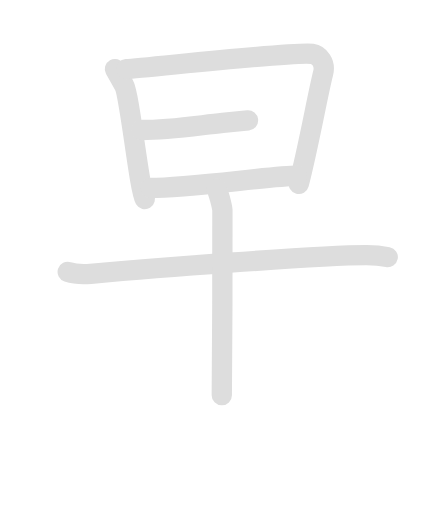
t = 0.00 s
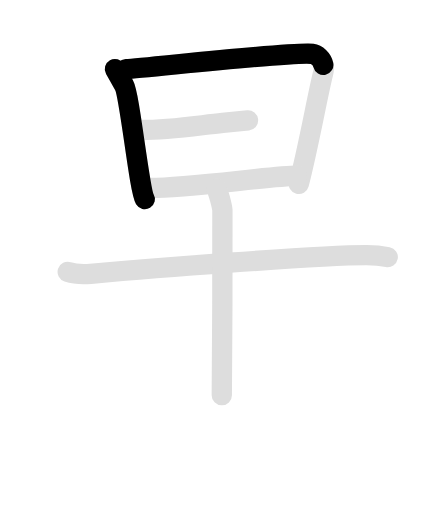
t = 1.60 s
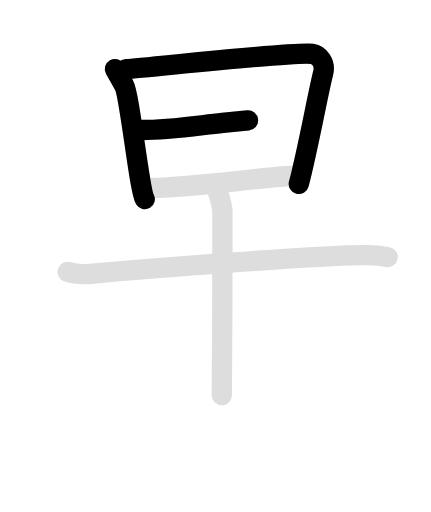
t = 3.20 s
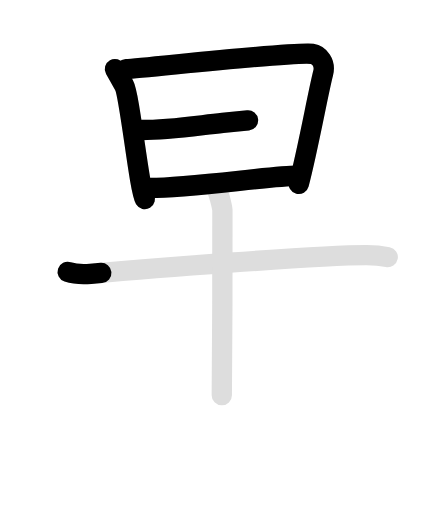
t = 4.80 s
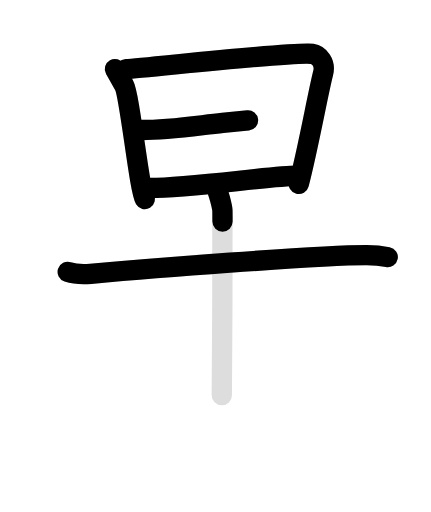
t = 6.50 s
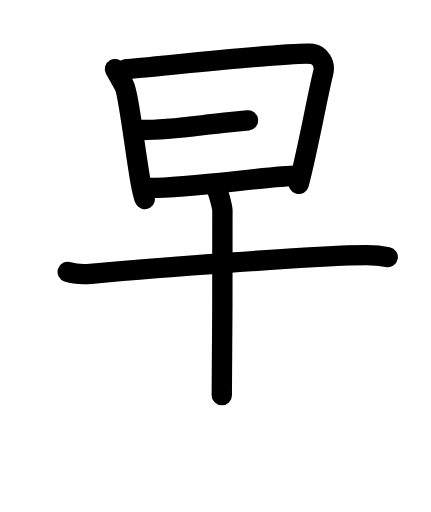
t = 8.20 s

The animated SVG that drew these frames (rendered in a browser with its animation timeline set to each time). Animation: 12 SMIL elements (animate=7,set=5); one cycle of 8.20 s, repeats indefinitely.

<svg id="kvg-065e9-Kaisho" class="kanjivg" viewBox="0 0 106 126" width="106" height="126" xmlns="http://www.w3.org/2000/svg" xmlns:xlink="http://www.w3.org/1999/xlink" xml:space="preserve" version="1.1" baseProfile="full"><defs><style type="text/css">path.black{fill:none;stroke:black;stroke-width:5;stroke-linecap:round;stroke-linejoin:round;}path.grey{fill:none;stroke:#ddd;stroke-width:5;stroke-linecap:round;stroke-linejoin:round;}path.stroke{fill:none;stroke:black;stroke-width:5;stroke-linecap:round;stroke-linejoin:round;}text{font-size:16px;font-family:Segoe UI Symbol,Cambria Math,DejaVu Sans,Symbola,Quivira,STIX,Code2000;-webkit-touch-callout:none;cursor:pointer;-webkit-user-select:none;-khtml-user-select:none;-moz-user-select:none;-ms-user-select:none;user-select: none;}text:hover{color:#777;}#reset{font-weight:bold;}</style><marker id="markerStart" markerWidth="8" markerHeight="8" style="overflow:visible;"><circle cx="0" cy="0" r="1.5" style="stroke:none;fill:red;fill-opacity:0.5;"/></marker><marker id="markerEnd" style="overflow:visible;"><circle cx="0" cy="0" r="0.8" style="stroke:none;fill:blue;fill-opacity:0.5;"><animate attributeName="opacity" from="1" to="0" dur="3s" repeatCount="indefinite" /></circle></marker></defs><path d="M28.25,17c0.85,1.5,1.27,2.26,2.25,4c1.4,2.5,3.75,25.75,5.1,28" class="grey" /><path d="M31.01,17c4.8-0.25,41.43-4.38,45.77-3.75c1.72,0.25,3.37,2.22,2.71,4.75c-1.24,4.75-3.74,18.75-5.99,27.25" class="grey" /><path d="M34.86,32c6.62,0,13.34-1.06,19.91-1.75c2.1-0.22,4.2-0.44,6.23-0.64" class="grey" /><path d="M37.01,46.25c9.6,0,29.99-3,35.99-3" class="grey" /><path d="M16.63,66.91c1.47,0.48,4.18,0.61,5.64,0.48c12.73-1.13,55.98-4.63,67.96-4.59c2.45,0.01,3.92,0.23,5.15,0.47" class="grey" /><path d="M53.23,46.5c0.44,0.55,1.38,4.13,1.47,5.24c0.09,1.1-0.06,38.62-0.15,45.51" class="grey" /><path d="M28.25,17c0.85,1.5,1.27,2.26,2.25,4c1.4,2.5,3.75,25.75,5.1,28" class="stroke" stroke-dasharray="150"><animate attributeName="stroke-dashoffset" from="150" to="0" dur="1.8s" begin="0.0s" fill="freeze" /></path><path d="M31.01,17c4.8-0.25,41.43-4.38,45.77-3.75c1.72,0.25,3.37,2.22,2.71,4.75c-1.24,4.75-3.74,18.75-5.99,27.25" class="stroke" stroke-dasharray="150"><set attributeName="opacity" to="0" dur="1.0s" /><animate attributeName="stroke-dashoffset" from="150" to="0" dur="1.8s" begin="1.0s" fill="freeze" /></path><path d="M34.86,32c6.62,0,13.34-1.06,19.91-1.75c2.1-0.22,4.2-0.44,6.23-0.64" class="stroke" stroke-dasharray="150"><set attributeName="opacity" to="0" dur="2.7s" /><animate attributeName="stroke-dashoffset" from="150" to="0" dur="1.8s" begin="2.7s" fill="freeze" /></path><path d="M37.01,46.25c9.6,0,29.99-3,35.99-3" class="stroke" stroke-dasharray="150"><set attributeName="opacity" to="0" dur="3.7s" /><animate attributeName="stroke-dashoffset" from="150" to="0" dur="1.8s" begin="3.7s" fill="freeze" /></path><path d="M16.63,66.91c1.47,0.48,4.18,0.61,5.64,0.48c12.73-1.13,55.98-4.63,67.96-4.59c2.45,0.01,3.92,0.23,5.15,0.47" class="stroke" stroke-dasharray="150"><set attributeName="opacity" to="0" dur="4.7s" /><animate attributeName="stroke-dashoffset" from="150" to="0" dur="1.8s" begin="4.7s" fill="freeze" /></path><path d="M53.23,46.5c0.44,0.55,1.38,4.13,1.47,5.24c0.09,1.1-0.06,38.62-0.15,45.51" class="stroke" stroke-dasharray="150"><set attributeName="opacity" to="0" dur="6.4s" /><animate attributeName="stroke-dashoffset" from="150" to="0" dur="1.8s" begin="6.4s" fill="freeze" /></path></svg>
